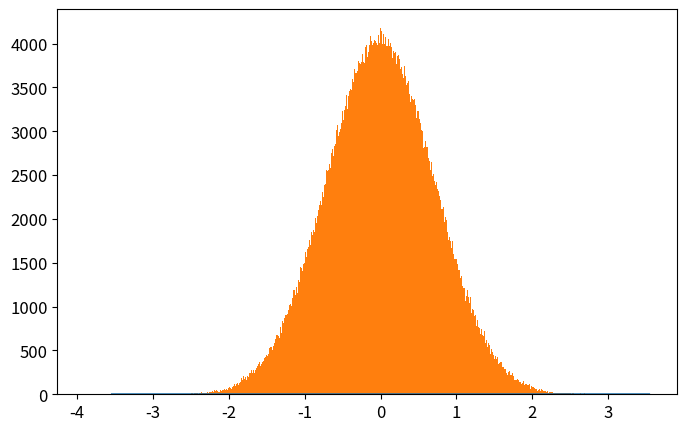

The script that saved this image: (Note: this script raises an exception after producing the figure.)
# -*- coding: utf-8 -*-
from __future__ import division
import numpy as np
import matplotlib.pyplot as plt
from time import time

def QHO_ground(x):
    """
    Uso: devuelve amplitud de probabilidad del estado base del Oscilador Armónico cuántico
    """
    return np.pi**(-0.25)*np.exp(-x**2/2.)

def metropolis(N=int(1e6),x0=0.0,delta=0.5,prob_amplitude_sampling=QHO_ground):
    """
    Uso: devuelve x_hist lista con N valores de x muestreados de la densidad de probabilidad
    (definida por la amplitud de probabilidad prob_amplitude_sampling) por el algoritmo
    Metrópolis.

    N: int                          -> número de iteraciones para el algoritmo Metrópolis. 
    x0: float                       -> valor de x con el que el algoritmo inicia el muestreo.
    delta: float                    ->  tamaño máximo del paso en cada iteración de "camino aleatorio" 
                                        usado por la cadena de Markov.
    prob_amplitude_sampling: func   ->  función de densidad de probabilidad a muestrear
    """
    x_hist = [x0]
    for k in range(N):
        xnew = x_hist[-1] + np.random.uniform(-delta,delta)
        acceptance_prob = (np.abs(prob_amplitude_sampling(xnew)/prob_amplitude_sampling(x_hist[-1])))**2
        if np.random.uniform() < acceptance_prob:
            x_hist.append(xnew)
        else:
            x_hist.append(x_hist[-1])
    return x_hist

def run_metropolis(N=1e5, x0=0.0, delta=0.5, prob_amplitude_sampling=QHO_ground, 
                    showplot=True, savefig=[True,'QHO_ground_state.eps'],
                    xlim = 5*2**(-0.5), x_plot = np.linspace(-5*2**(-0.5),5*2**(-0.5),200)):
    """
    Uso: corre el algoritmo Metrópolis que muestrea valores de x de la densidad de  
    probabilidad definida por la amplitud de probabilidad prob_amplitude_sampling y
    grafica el histograma que resulta del algoritmo metrópolis, contrastado con la 
    densidad de probabilidad teórica.
    
    N: int                      -> Número de iteraciones para el algoritmo Metrópolis
    x0: float                   -> valor de x con el que el algoritmo inicia el muestreo.
    delta: float                ->  tamaño máximo del paso en cada iteración de "camino aleatorio" 
    prob_amplitude_sampling     -> Función de densidad de probabilidad a muestrear por el algoritmo.
    showplot = True / False                 -> Elige si muestra o no la gráfica.
    savefig = [True / False, 'name of fig'] -> Elige si guarda o no la gráfica. Nombre del archivo 'name of fig'
    x_lim: float                            -> límite en x para la gráfica
    x_plot: list                            -> valores de x en los que se grafica densidad de probabilidad
    """

    # Corre el algoritmo metrópolis y mide tiempo de cómputo
    t_0 = time()
    x_hist = metropolis(N, x0, delta, prob_amplitude_sampling)
    t_1 = time()
    print('Metropolis algorithm QHO ground state: %.3f seconds for %.0E iterations'%(t_1-t_0,N))

    # Gráfica del histograma y comparación con densidad de probabilidad original
    plt.rcParams.update({'font.size':12})
    plt.figure(figsize=(8,5))
    plt.plot(x_plot,prob_amplitude_sampling(x_plot)**2,
                label=u'QHO densidad de probabilidad\ndel estado base: $|\psi_0(x)|^2$')
    plt.hist(x_hist,bins=int(N**0.5),normed=True,
                label=u'Histograma usando algoritmo\nMetrópolis con %.0E iteraciones'%(N))
    plt.xlim(-xlim,xlim)
    plt.xlabel(u'$x$')
    plt.ylabel(u'$|\psi_0(x)|^2$')
    plt.legend(loc='lower right')
    if savefig[0]==True:
        plt.savefig(savefig[1])
    if showplot==True:
        plt.show()
    plt.close()

    return x_hist

#Para el significado de vada variable ver comentario en función run_metropolis()
N = int(1e6)   
x0 = 1
delta = 0.5
prob_amplitude_sampling = QHO_ground
showplot = True
savefig = [True,'plot_QHO_ground_state.eps']
xlim = 5*2**(-0.5)
x_plot = np.linspace(-xlim,xlim,200)

#Corremos el código usando función run_metropolis()
x_hist = run_metropolis(N=N, x0=x0, delta=delta, prob_amplitude_sampling=prob_amplitude_sampling, 
                    showplot=showplot, savefig=savefig,
                    xlim = xlim, x_plot = x_plot)

print(x_hist[0])
